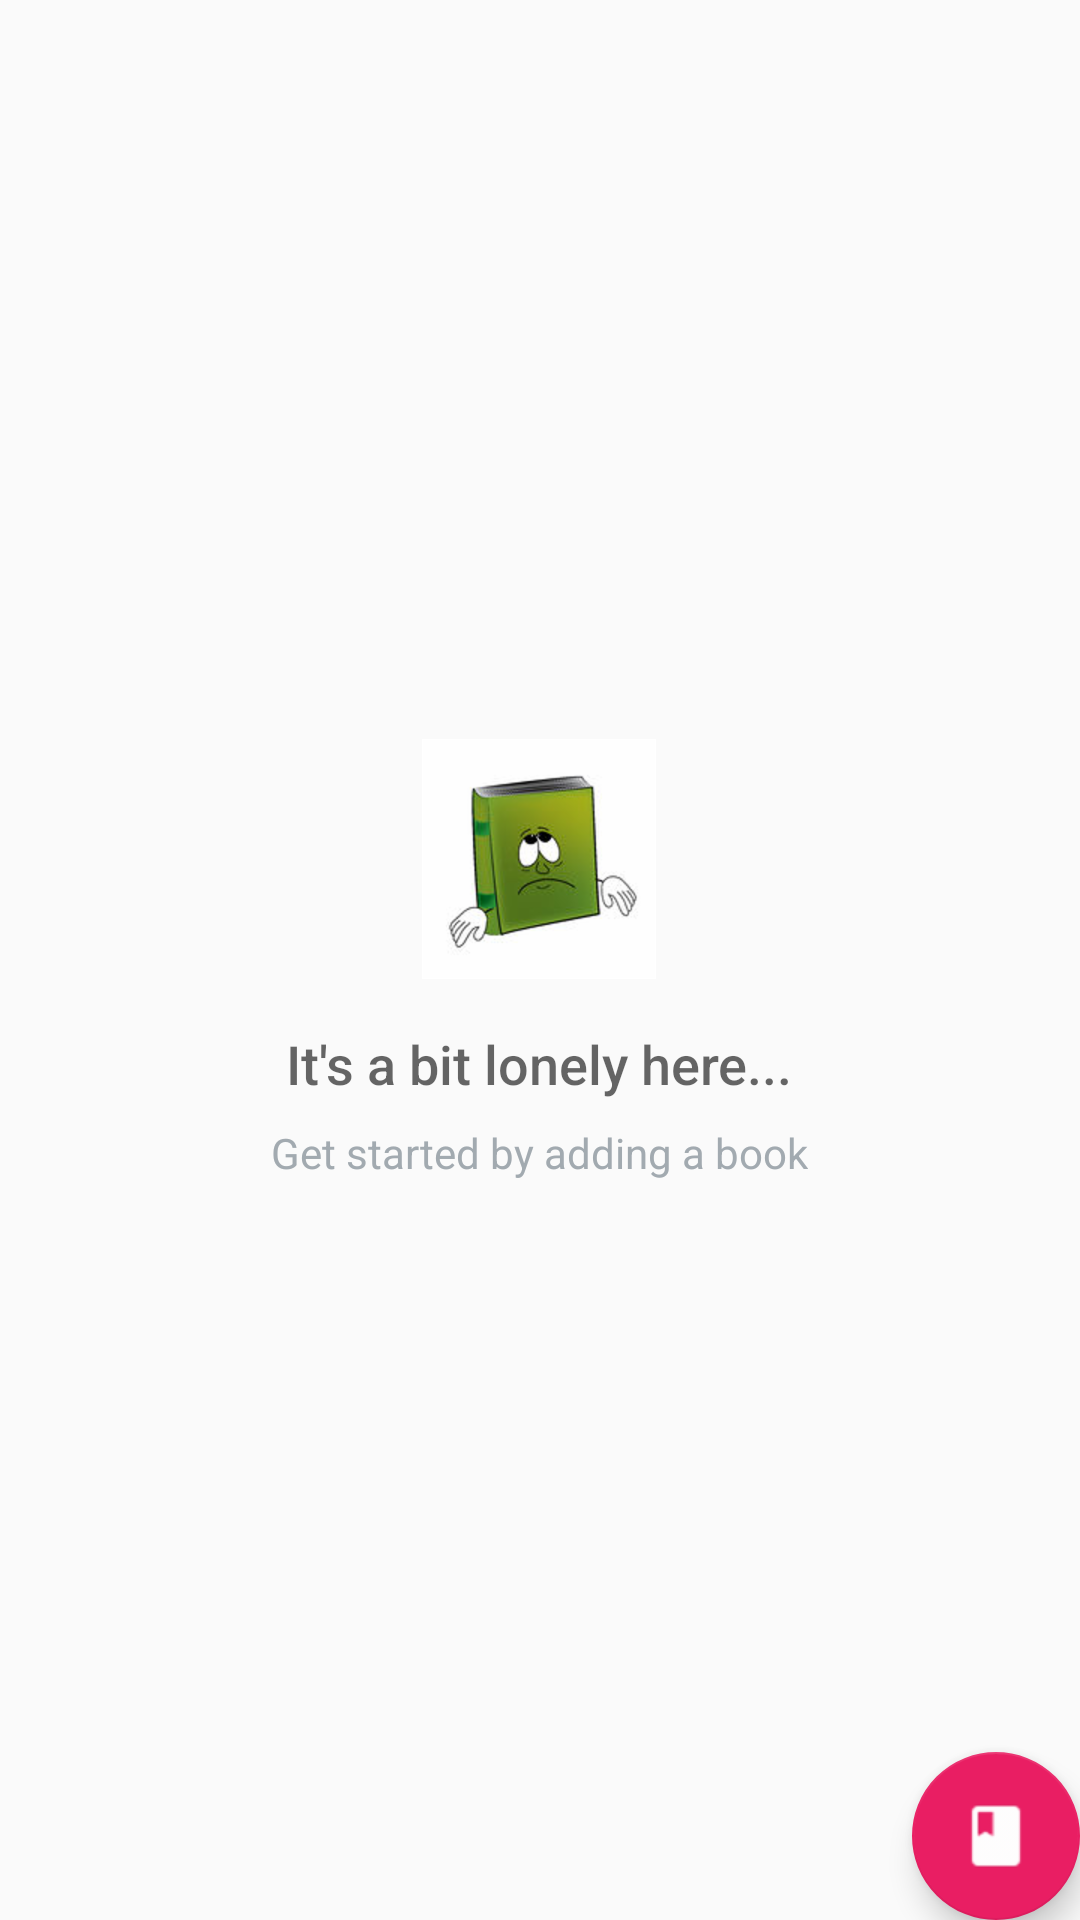

This screen was rendered from an Android layout file. Write that file and the resources it references.
<!-- AndroidManifest.xml: application theme AppTheme -->
<!-- res/layout/activity_catalog.xml -->
<?xml version="1.0" encoding="utf-8"?>
<RelativeLayout
    xmlns:android="http://schemas.android.com/apk/res/android"
    xmlns:tools="http://schemas.android.com/tools"
    android:layout_width="match_parent"
    android:layout_height="match_parent"
    tools:context=".CatalogActivity">

    <ListView
        android:id="@+id/list"
        android:layout_width="match_parent"
        android:layout_height="match_parent"/>

    
    <RelativeLayout
        android:id="@+id/empty_view"
        android:layout_width="wrap_content"
        android:layout_height="wrap_content"
        android:layout_centerInParent="true">

        <ImageView
            android:id="@+id/empty_bookstore_image"
            android:layout_width="wrap_content"
            android:layout_height="wrap_content"
            android:layout_centerHorizontal="true"
            android:src="@drawable/sad_book"/>

        <TextView
            android:id="@+id/empty_title_text"
            android:layout_width="wrap_content"
            android:layout_height="wrap_content"
            android:layout_below="@+id/empty_bookstore_image"
            android:layout_centerHorizontal="true"
            android:fontFamily="sans-serif-medium"
            android:paddingTop="16dp"
            android:text="@string/empty_view_title_text"
            android:textAppearance="?android:textAppearanceMedium"/>

        <TextView
            android:id="@+id/empty_subtitle_text"
            android:layout_width="wrap_content"
            android:layout_height="wrap_content"
            android:layout_below="@+id/empty_title_text"
            android:layout_centerHorizontal="true"
            android:fontFamily="sans-serif"
            android:paddingTop="8dp"
            android:text="@string/empty_view_subtitle_text"
            android:textAppearance="?android:textAppearanceSmall"
            android:textColor="#A2AAB0"/>
    </RelativeLayout>

    <android.support.design.widget.FloatingActionButton
        android:id="@+id/fab"
        android:layout_width="wrap_content"
        android:layout_height="wrap_content"
        android:layout_alignParentBottom="true"
        android:layout_alignParentRight="true"
        android:layout_margin="@dimen/fab_margin"
        android:src="@drawable/book_white"/>
</RelativeLayout>
<!-- resources referenced by this layout -->
<resources>
  <!-- drawable book_white: png bitmap (drawable-hdpi, 390 bytes) -->
  <!-- drawable sad_book: png bitmap (drawable-hdpi, 14565 bytes) -->
  <string name="empty_view_subtitle_text">Get started by adding a book</string>
  <string name="empty_view_title_text">It\'s a bit lonely here...</string>
  <style name="AppTheme" parent="Theme.AppCompat.Light.DarkActionBar">
          <item name="colorPrimary">@color/colorPrimary</item>
          <item name="colorPrimaryDark">@color/colorPrimaryDark</item>
          <item name="colorAccent">@color/colorAccent</item>
      </style>
  <color name="colorPrimary">#4CAF50</color>
  <color name="colorPrimaryDark">#388E3C</color>
  <color name="colorAccent">#E91E63</color>
</resources>
